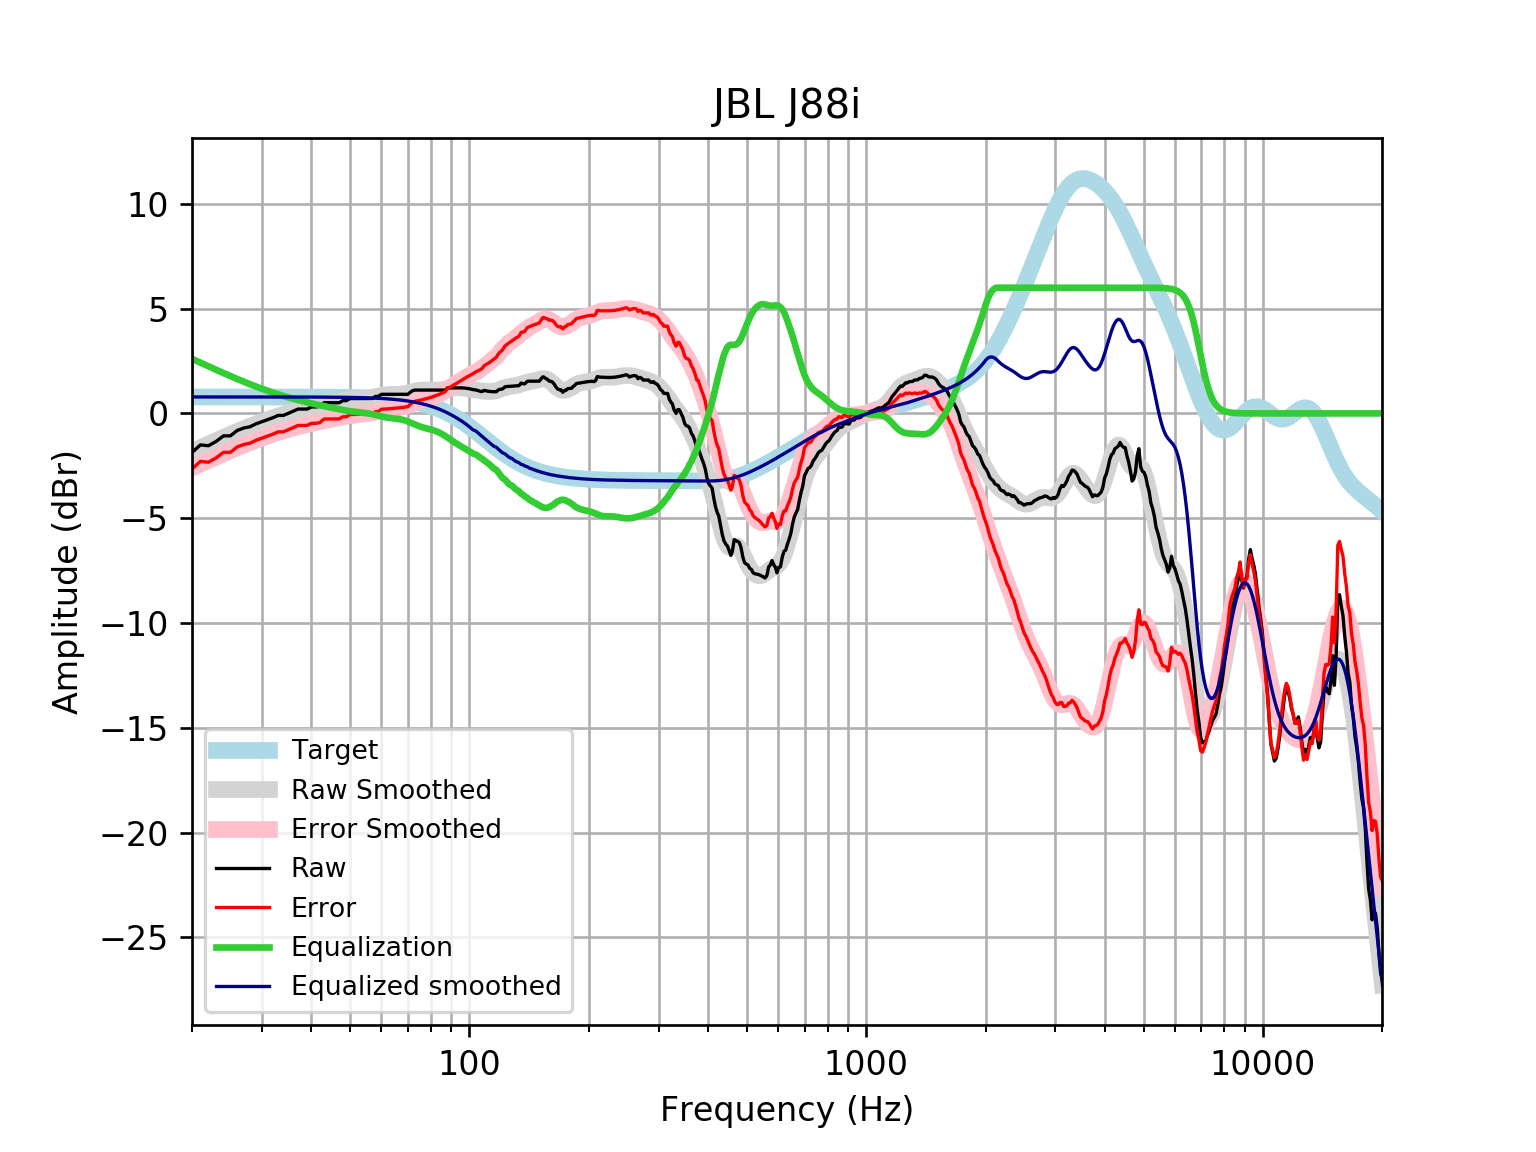

The table this chart was drawn from, first rows:
frequency, raw, error, smoothed, error_smoothed, equalization, equalized_raw, equalized_smoothed, target
20, -1.864, -2.65, -1.817, -2.603, 2.603, 0.739, 0.7859, 0.7859
21, -1.503, -2.289, -1.634, -2.42, 2.42, 0.9169, 0.7859, 0.7859
22, -1.542, -2.328, -1.461, -2.247, 2.247, 0.7047, 0.7859, 0.7858
23, -1.338, -2.124, -1.296, -2.082, 2.082, 0.7438, 0.7858, 0.7858
24, -1.073, -1.859, -1.141, -1.926, 1.926, 0.853, 0.7858, 0.7858
25, -1.068, -1.854, -0.994, -1.78, 1.78, 0.7117, 0.7857, 0.7857
26, -0.8134, -1.599, -0.8565, -1.642, 1.642, 0.8288, 0.7857, 0.7857
27, -0.6971, -1.483, -0.7279, -1.513, 1.513, 0.8163, 0.7856, 0.7856
28, -0.636, -1.421, -0.6078, -1.393, 1.393, 0.7573, 0.7855, 0.7855
29, -0.496, -1.281, -0.4961, -1.281, 1.281, 0.7854, 0.7854, 0.7854
30, -0.3954, -1.181, -0.3921, -1.177, 1.177, 0.7819, 0.7852, 0.7852
31, -0.2948, -1.08, -0.2955, -1.081, 1.081, 0.7857, 0.785, 0.785
32, -0.2037, -0.9886, -0.2058, -0.9906, 0.9906, 0.7869, 0.7848, 0.7848
33, -0.09368, -0.8782, -0.1228, -0.9074, 0.9074, 0.8137, 0.7846, 0.7846
34, -0.09368, -0.8779, -0.04626, -0.8305, 0.8305, 0.7368, 0.7843, 0.7843
35, 0.006897, -0.777, 0.02416, -0.7598, 0.7598, 0.7666, 0.7839, 0.7839
36, 0.1075, -0.676, 0.0888, -0.6947, 0.6947, 0.8022, 0.7835, 0.7835
37, 0.208, -0.5749, 0.1482, -0.6348, 0.6348, 0.8429, 0.783, 0.783
38, 0.208, -0.5744, 0.203, -0.5794, 0.5794, 0.7875, 0.7824, 0.7824
39, 0.208, -0.5737, 0.2539, -0.5279, 0.5279, 0.7359, 0.7818, 0.7818
40, 0.3086, -0.4724, 0.3016, -0.4794, 0.4794, 0.7881, 0.781, 0.781
41, 0.3086, -0.4715, 0.3465, -0.4337, 0.4337, 0.7423, 0.7801, 0.7801
42, 0.3388, -0.4403, 0.389, -0.3901, 0.3901, 0.7289, 0.7791, 0.7791
43, 0.5098, -0.2682, 0.4294, -0.3486, 0.3486, 0.8583, 0.778, 0.7779
44, 0.5098, -0.2669, 0.468, -0.3086, 0.3086, 0.8184, 0.7766, 0.7766
45, 0.5098, -0.2654, 0.5049, -0.2702, 0.2702, 0.78, 0.7752, 0.7751
46, 0.5098, -0.2637, 0.5403, -0.2332, 0.2332, 0.743, 0.7735, 0.7734
47, 0.5098, -0.2618, 0.5737, -0.1979, 0.1979, 0.7076, 0.7715, 0.7715
48, 0.6103, -0.159, 0.6047, -0.1647, 0.1647, 0.7751, 0.7694, 0.7694
49, 0.6103, -0.1566, 0.6324, -0.1346, 0.1346, 0.7449, 0.767, 0.767
50, 0.709, -0.05522, 0.6561, -0.1082, 0.1082, 0.8172, 0.7643, 0.7642
51, 0.7109, -0.05029, 0.6754, -0.08581, 0.08581, 0.7967, 0.7612, 0.7612
52, 0.7109, -0.0469, 0.691, -0.06689, 0.06689, 0.7778, 0.7579, 0.7578
53, 0.7109, -0.04314, 0.7041, -0.05002, 0.05002, 0.7609, 0.7541, 0.7541
54, 0.7109, -0.03897, 0.7169, -0.03305, 0.03305, 0.744, 0.7499, 0.7499
55, 0.7109, -0.03434, 0.7317, -0.01362, 0.01362, 0.7245, 0.7453, 0.7453
56, 0.7109, -0.02922, 0.7503, 0.01011, -0.01011, 0.7008, 0.7402, 0.7401
57, 0.7126, -0.02186, 0.7734, 0.03884, -0.03884, 0.6738, 0.7345, 0.7345
58, 0.8115, 0.0832, 0.8002, 0.07184, -0.07184, 0.7397, 0.7283, 0.7283
59, 0.8115, 0.09002, 0.8285, 0.107, -0.107, 0.7045, 0.7215, 0.7215
60, 0.9121, 0.1981, 0.8556, 0.1415, -0.1415, 0.7705, 0.714, 0.714
61, 0.9121, 0.2063, 0.8784, 0.1726, -0.1726, 0.7395, 0.7058, 0.7058
62, 0.9121, 0.2152, 0.8951, 0.1982, -0.1982, 0.7139, 0.6969, 0.6969
63, 0.9121, 0.2249, 0.9051, 0.218, -0.218, 0.6941, 0.6871, 0.6871
64, 0.9121, 0.2355, 0.9096, 0.2331, -0.2331, 0.679, 0.6765, 0.6765
65, 0.9121, 0.2471, 0.9114, 0.2463, -0.2463, 0.6657, 0.665, 0.665
66, 0.9121, 0.2595, 0.9136, 0.2611, -0.2611, 0.651, 0.6525, 0.6525
67, 0.9121, 0.273, 0.9198, 0.2808, -0.2808, 0.6313, 0.639, 0.639
68, 0.9121, 0.2876, 0.9323, 0.3079, -0.3079, 0.6042, 0.6244, 0.6244
69, 0.9121, 0.3034, 0.952, 0.3432, -0.3432, 0.5688, 0.6087, 0.6087
70, 0.9121, 0.3203, 0.9779, 0.3862, -0.3862, 0.5259, 0.5918, 0.5918
71, 1.013, 0.439, 1.008, 0.4344, -0.4344, 0.5783, 0.5736, 0.5736
72, 1.087, 0.5325, 1.039, 0.4848, -0.4848, 0.6019, 0.5541, 0.5541
73, 1.113, 0.5799, 1.067, 0.5342, -0.5342, 0.579, 0.5333, 0.5333
74, 1.113, 0.6022, 1.091, 0.58, -0.58, 0.5332, 0.511, 0.511
75, 1.113, 0.6259, 1.108, 0.6206, -0.6206, 0.4926, 0.4873, 0.4873
76, 1.113, 0.6512, 1.118, 0.6559, -0.6559, 0.4574, 0.462, 0.4621
77, 1.113, 0.678, 1.122, 0.6865, -0.6865, 0.4267, 0.4352, 0.4353
78, 1.113, 0.7064, 1.121, 0.7141, -0.7141, 0.3991, 0.4068, 0.4068
79, 1.113, 0.7364, 1.117, 0.7407, -0.7407, 0.3725, 0.3767, 0.3768
... 553 more rows
